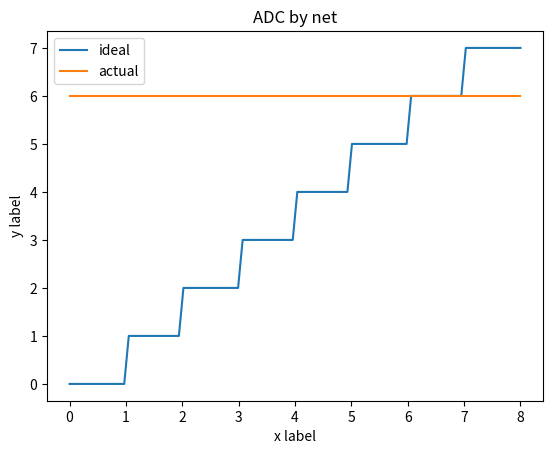

The script that saved this image:
%matplotlib inline

import numpy as np
import matplotlib.pyplot as plt

def adc(input:float) -> int:
    return max(0, min(7,int(input)))

adc(3.14)

adc(-23.6)

adc(8)

class ADC:
    def __init__(self):
        self.randomize()
        
    def randomize(self):
        self.m1 = np.random.randn(8)
        self.m2 = np.random.randn(8,3)
    
    def make_perfect(self):
        self.m1 = np.arange
    
    def ideal(self, input:float) -> int:
        return np.vectorize(lambda x: max(0, min(7,int(x))))(input)
    
    def netwise(self, input:float) -> int:
        v = self.m1 * input
        v = relu(v)
        v = self.m1@self.m2
        v = positive(v)
        v = frombits(v)
        return v

    def __call__(self, input):
        return np.vectorize(self.netwise)(input)


def relu(x):
    #return (lambda v: max(0,v))(x)
    return np.vectorize(lambda v: max(0,v))(x)

def positive(x):
    return np.vectorize(lambda v: max(0, np.sign(v)))(x)

def frombits(v) -> int:
    p = 1
    s = 0
    for bit in v:
        s += p * bit
        p <<= 1
    return s

frombits([1,0,1,1])

nadc = ADC()
nadc.m1, nadc.m2, nadc.m1@nadc.m2

nadc.ideal(3.14), nadc(3.14)

x = np.linspace(0, 8, 100)

plt.plot(x, nadc.ideal(x), label='ideal')
plt.plot(x, nadc(x), label='actual')
plt.xlabel('x label')
plt.ylabel('y label')
plt.title("ADC by net")
plt.legend()
plt.show()

nadc.m1, nadc.m2

